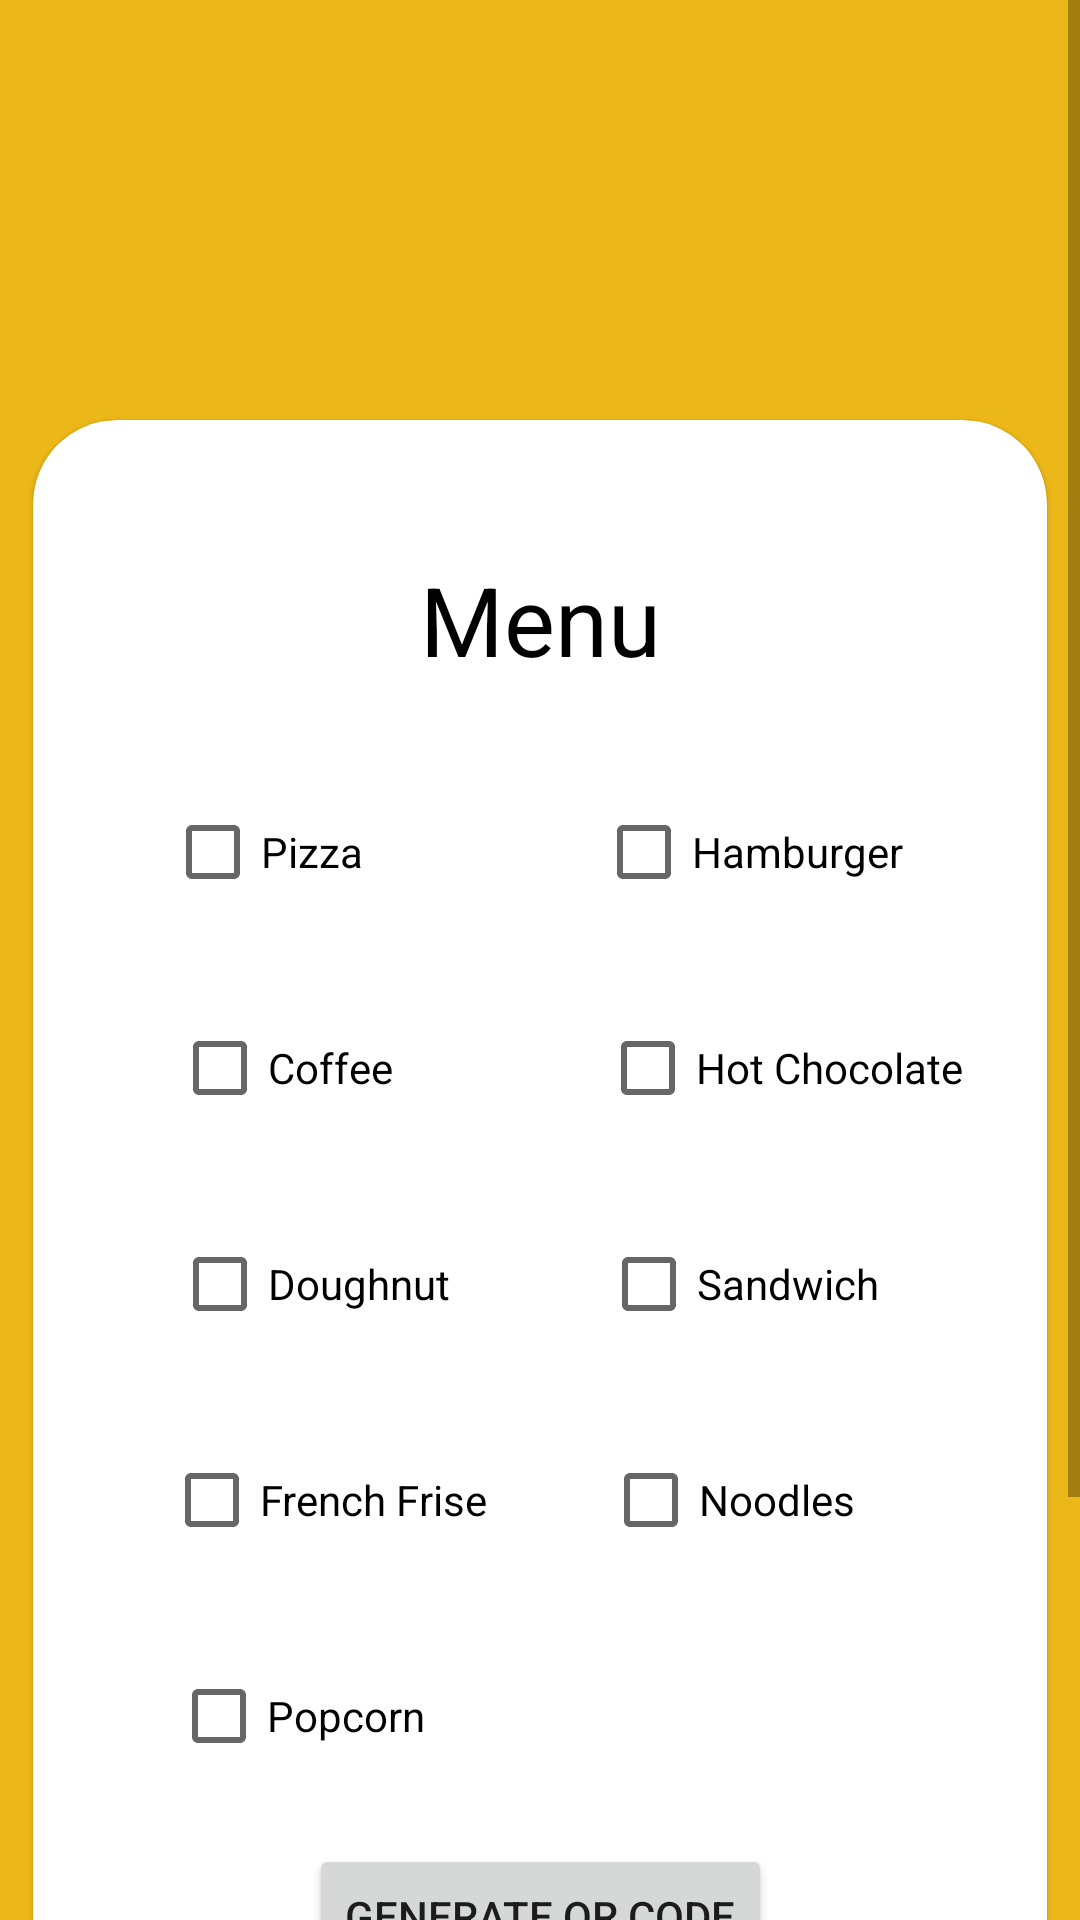

This screen was rendered from an Android layout file. Write that file and the resources it references.
<!-- AndroidManifest.xml: application theme Theme.ARFoodOrdering -->
<!-- res/layout/activity_menu.xml -->
<?xml version="1.0" encoding="utf-8"?>
<androidx.constraintlayout.widget.ConstraintLayout xmlns:android="http://schemas.android.com/apk/res/android"
    xmlns:app="http://schemas.android.com/apk/res-auto"
    xmlns:tools="http://schemas.android.com/tools"
    android:layout_width="match_parent"
    android:layout_height="match_parent"
    android:background="@color/yellow"
    tools:context=".MenuActivity">

    <ScrollView
        android:id="@+id/scrollView2"
        android:layout_width="match_parent"
        android:layout_height="match_parent"
        android:contentDescription="@string/Scroll"
        app:layout_constraintBottom_toBottomOf="parent"
        app:layout_constraintEnd_toEndOf="parent"
        app:layout_constraintStart_toStartOf="parent"
        app:layout_constraintTop_toTopOf="parent"
        tools:ignore="SpeakableTextPresentCheck">

        <androidx.constraintlayout.widget.ConstraintLayout
            android:layout_width="match_parent"
            android:layout_height="wrap_content">

            <com.google.android.material.card.MaterialCardView
                android:id="@+id/materialCardView"
                style="@style/custom_card_view_style"
                android:layout_width="338dp"
                android:layout_height="541dp"
                android:layout_marginTop="140dp"
                android:layout_marginBottom="140dp"
                app:cardBackgroundColor="@color/white"
                app:layout_constraintBottom_toBottomOf="parent"
                app:layout_constraintEnd_toEndOf="parent"
                app:layout_constraintStart_toStartOf="parent"
                app:layout_constraintTop_toTopOf="parent">

                <androidx.constraintlayout.widget.ConstraintLayout
                    style="@style/custom_card_view_style"
                    android:layout_width="match_parent"
                    android:layout_height="match_parent"
                    tools:layout_editor_absoluteX="8dp"
                    tools:layout_editor_absoluteY="8dp">

                    <TextView
                        android:id="@+id/textView2"
                        style="@style/TEXT"
                        android:layout_width="wrap_content"
                        android:layout_height="wrap_content"
                        android:layout_marginTop="45dp"
                        android:text="Menu"
                        android:textSize="32sp"
                        app:layout_constraintEnd_toEndOf="parent"
                        app:layout_constraintStart_toStartOf="parent"
                        app:layout_constraintTop_toTopOf="parent" />

                    <CheckBox
                    android:id="@+id/hotchocolate"
                    style="@style/TEXT"
                    android:layout_width="wrap_content"
                    android:layout_height="wrap_content"
                    android:layout_marginTop="24dp"
                    android:layout_marginEnd="28dp"
                    android:text="Hot Chocolate"
                    app:layout_constraintEnd_toEndOf="parent"
                    app:layout_constraintTop_toBottomOf="@+id/hamburger" />

                    <CheckBox
                        android:id="@+id/hamburger"
                        style="@style/TEXT"
                        android:layout_width="wrap_content"
                        android:layout_height="wrap_content"
                        android:layout_marginTop="32dp"
                        android:layout_marginEnd="48dp"
                        android:text="Hamburger"
                        app:layout_constraintEnd_toEndOf="parent"
                        app:layout_constraintTop_toBottomOf="@+id/textView2" />

                    <CheckBox
                        android:id="@+id/noodles"
                        style="@style/TEXT"
                        android:layout_width="wrap_content"
                        android:layout_height="wrap_content"
                        android:layout_marginTop="24dp"
                        android:layout_marginEnd="64dp"
                        android:text="Noodles"
                        app:layout_constraintEnd_toEndOf="parent"
                        app:layout_constraintTop_toBottomOf="@+id/sandwich" />

                    <CheckBox
                        android:id="@+id/popcorn"
                        style="@style/TEXT"
                        android:layout_width="wrap_content"
                        android:layout_height="wrap_content"
                        android:layout_marginStart="32dp"
                        android:layout_marginTop="24dp"
                        android:text="Popcorn"
                        app:layout_constraintEnd_toEndOf="parent"
                        app:layout_constraintHorizontal_bias="0.063"
                        app:layout_constraintStart_toStartOf="parent"
                        app:layout_constraintTop_toBottomOf="@+id/frenchfrise" />

                    <CheckBox
                        android:id="@+id/pizza"
                        style="@style/TEXT"
                        android:layout_width="wrap_content"
                        android:layout_height="wrap_content"
                        android:layout_marginStart="32dp"
                        android:layout_marginTop="32dp"
                        android:text="Pizza"
                        app:layout_constraintEnd_toStartOf="@+id/hamburger"
                        app:layout_constraintHorizontal_bias="0.134"
                        app:layout_constraintStart_toStartOf="parent"
                        app:layout_constraintTop_toBottomOf="@+id/textView2" />

                    <CheckBox
                        android:id="@+id/Coffee"
                        style="@style/TEXT"
                        android:layout_width="wrap_content"
                        android:layout_height="wrap_content"
                        android:layout_marginStart="32dp"
                        android:layout_marginTop="24dp"
                        android:text="Coffee"
                        app:layout_constraintEnd_toStartOf="@+id/hotchocolate"
                        app:layout_constraintHorizontal_bias="0.17"
                        app:layout_constraintStart_toStartOf="parent"
                        app:layout_constraintTop_toBottomOf="@+id/pizza" />

                    <CheckBox
                        android:id="@+id/doughnut"
                        style="@style/TEXT"
                        android:layout_width="wrap_content"
                        android:layout_height="wrap_content"
                        android:layout_marginStart="32dp"
                        android:layout_marginTop="24dp"
                        android:text="Doughnut"
                        app:layout_constraintEnd_toStartOf="@+id/sandwich"
                        app:layout_constraintHorizontal_bias="0.22"
                        app:layout_constraintStart_toStartOf="parent"
                        app:layout_constraintTop_toBottomOf="@+id/Coffee" />

                    <CheckBox
                        android:id="@+id/frenchfrise"
                        style="@style/TEXT"
                        android:layout_width="wrap_content"
                        android:layout_height="wrap_content"
                        android:layout_marginStart="32dp"
                        android:layout_marginTop="24dp"
                        android:text="French Frise"
                        app:layout_constraintEnd_toStartOf="@+id/noodles"
                        app:layout_constraintHorizontal_bias="0.23"
                        app:layout_constraintStart_toStartOf="parent"
                        app:layout_constraintTop_toBottomOf="@+id/doughnut" />

                    <CheckBox
                        android:id="@+id/sandwich"
                        style="@style/TEXT"
                        android:layout_width="wrap_content"
                        android:layout_height="wrap_content"
                        android:layout_marginTop="24dp"
                        android:layout_marginEnd="56dp"
                        android:text="Sandwich"
                        app:layout_constraintEnd_toEndOf="parent"
                        app:layout_constraintTop_toBottomOf="@+id/hotchocolate" />


                    <Button
                        android:id="@+id/genQrBtn"
                        android:layout_width="wrap_content"
                        android:layout_height="wrap_content"
                        android:text="generate qr code"
                        app:layout_constraintBottom_toBottomOf="parent"
                        app:layout_constraintEnd_toEndOf="parent"
                        app:layout_constraintStart_toStartOf="parent"
                        app:layout_constraintTop_toBottomOf="@+id/popcorn" />
                </androidx.constraintlayout.widget.ConstraintLayout>

            </com.google.android.material.card.MaterialCardView>
        </androidx.constraintlayout.widget.ConstraintLayout>
    </ScrollView>
</androidx.constraintlayout.widget.ConstraintLayout>
<!-- resources referenced by this layout -->
<resources>
  <color name="white">#FFFFFFFF</color>
  <color name="yellow">#ECB718</color>
  <string name="Scroll" />
  <style name="TEXT">
          <item name="android:textColor">#000</item>
      </style>
  <style name="custom_card_view_style" parent="Widget.MaterialComponents.CardView">
  
          <item name="shapeAppearanceOverlay">@style/custom_card_view</item>
  
      </style>
  <style name="Theme.ARFoodOrdering" parent="Theme.MaterialComponents.DayNight.NoActionBar">
          
          <item name="colorPrimary">@color/yellow</item>
          <item name="colorPrimaryVariant">@color/yellow</item>
          <item name="colorOnPrimary">@color/black</item>
          
          <item name="colorSecondary">@color/teal_200</item>
          <item name="colorSecondaryVariant">@color/teal_700</item>
          <item name="colorOnSecondary">@color/black</item>
          
          <item name="android:statusBarColor" tools:targetApi="l">@color/yellow</item>
          
      </style>
  <style name="custom_card_view" parent="">
          <item name="cornerFamily">rounded</item>
          <item name="cornerSizeTopRight">28dp</item>
          <item name="cornerSizeTopLeft">28dp</item>
          <item name="cornerSizeBottomRight">28dp</item>
          <item name="cornerSizeBottomLeft">28dp</item>
  
      </style>
  <color name="black">#FF000000</color>
  <color name="teal_200">#FF03DAC5</color>
  <color name="teal_700">#FF018786</color>
</resources>
